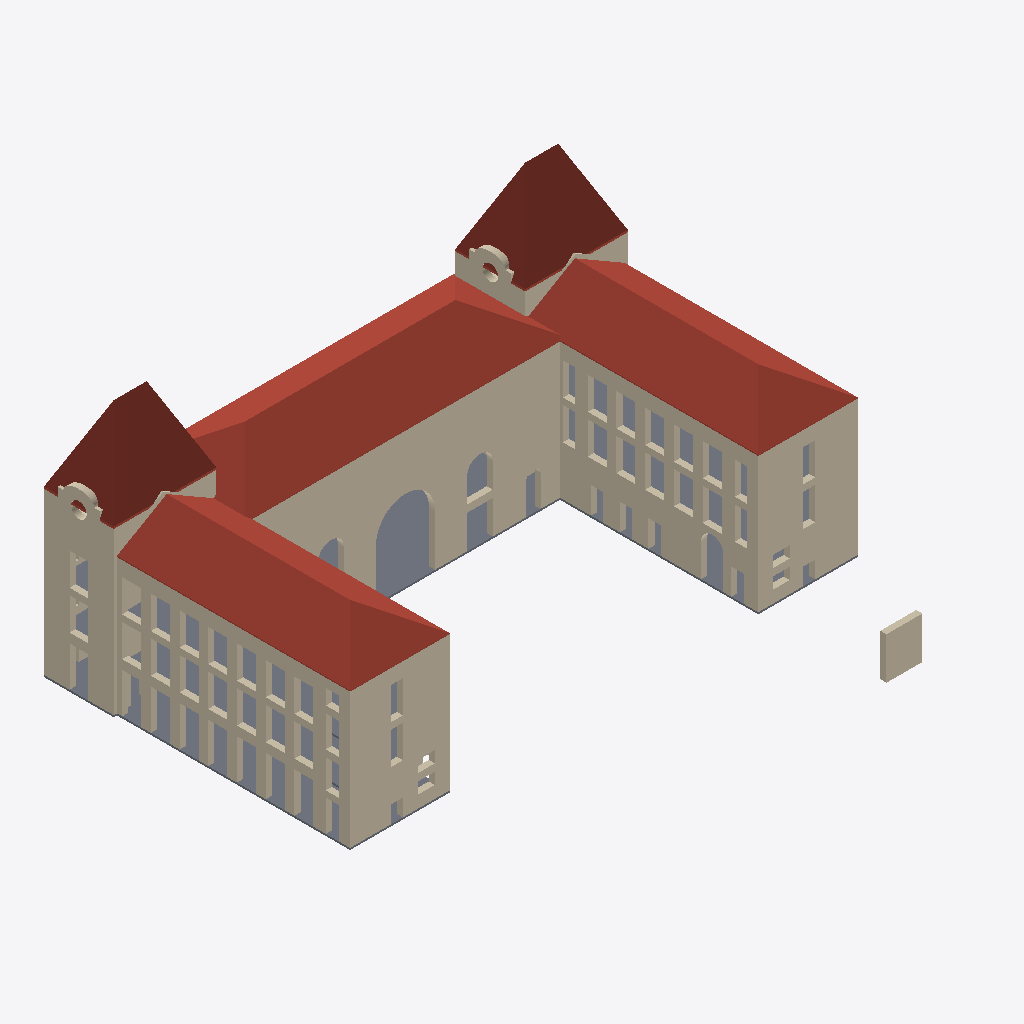
Isometric view of an IFC building model (IFC-SPF (STEP), schema IFC4, length unit metre), seen from the south-west, elements coloured by IFC class: 13 walls (beige), 5 roofs (red-brown), 4 slabs (grey), 1 covering (cream).
Extent 71.6 m × 60.4 m × 33.4 m (x, y, z). Storeys (5): Level 0 at 0.00 m; Level 1 at 5.85 m; Level 2 at 11.75 m; Level 3 at 18.85 m; Level 4 at 24.85 m. Elements (82): 51 IfcSensor, 17 IfcWall, 5 IfcRoof, 5 IfcSlab, 4 IfcCovering.

HEADER;
FILE_DESCRIPTION(('ViewDefinition [ReferenceView_V1.2]','RevitIdentifiers [VersionGUID: 23ad008f-d25e-46cd-b5a0-c7b9b28df9b7, NumberOfSaves: 9]','CoordinateReference [CoordinateBase: Shared Coordinates, ProjectSite: Default Site]','ExchangeRequirement [Architecture]'),'2;1');
FILE_NAME('Project Number','2024-05-12T15:40:32+00:00',(''),(''),'ODA SDAI 22.12','Autodesk Revit 23.1.30.97 (ENG) - IFC 23.3.1.0','');
FILE_SCHEMA(('IFC4'));
ENDSEC;
DATA;
#104=IFCPROJECT('1ZyI9bBbL8YBk5tsBZrWrl',#18,'Project Number',$,$,'Project Name','Project Status',(#99),#96);
#131=IFCSITE('1ZyI9bBbL8YBk5tsBZrWrj',#18,'Default',$,$,#130,$,$,.ELEMENT.,$,$,$,$,$);
#109=IFCBUILDING('1ZyI9bBbL8YBk5tsBZrWrk',#18,'',$,$,#107,$,'',.ELEMENT.,$,$,$);
#112=IFCBUILDINGSTOREY('3Zu5Bv0LOHrPC10026FoQQ',#18,'Level 0',$,'Level:Circle Head - Project Datum',#111,$,'Level 0',.ELEMENT.,0.0);
#116=IFCBUILDINGSTOREY('15Z0v90RiHrPC20026FoKR',#18,'Level 1',$,'Level:Circle Head - Project Datum',#115,$,'Level 1',.ELEMENT.,5.849999999999999);
#120=IFCBUILDINGSTOREY('01tiDQu9XEgQ$GoWwySfkV',#18,'Level 2',$,'Level:Circle Head - Project Datum',#119,$,'Level 2',.ELEMENT.,11.750000000000002);
#124=IFCBUILDINGSTOREY('01tiDQu9XEgQ$GoWwySfWt',#18,'Level 3',$,'Level:Circle Head - Project Datum',#123,$,'Level 3',.ELEMENT.,18.85);
#128=IFCBUILDINGSTOREY('3BCMJIYUzF$u$x8K1fc2ya',#18,'Level 4',$,'Level:Circle Head - Project Datum',#127,$,'Level 4',.ELEMENT.,24.849999999999998);
#7647=IFCROOF('0ZhG2Fqbv6pRMWnxcoYhKr',#18,'Basic Roof:Roof_Generic-125mm:478338',$,'Basic Roof:Roof_Generic-125mm',#7645,$,'478338',.NOTDEFINED.);
#457=IFCWALL('01tiDQu9XEgQ$GoWwySefW',#18,'Basic Wall:SB_1:311427',$,'Basic Wall:SB_1',#452,#456,'311427',.NOTDEFINED.);
#7390=IFCROOF('0ZhG2Fqbv6pRMWnxcoYiV1',#18,'Basic Roof:Roof_Generic-125mm:474742',$,'Basic Roof:Roof_Generic-125mm',#7388,$,'474742',.NOTDEFINED.);
#7450=IFCROOF('0ZhG2Fqbv6pRMWnxcoYiQ0',#18,'Basic Roof:Roof_Generic-125mm:474935',$,'Basic Roof:Roof_Generic-125mm',#7448,$,'474935',.NOTDEFINED.);
#2263=IFCWALL('01tiDQu9XEgQ$GoWwySeor',#18,'Basic Wall:SB_1:312918',$,'Basic Wall:SB_1',#2258,#2262,'312918',.NOTDEFINED.);
#2806=IFCWALL('3BCMJIYUzF$u$x8K1fc2MS',#18,'Basic Wall:SB_1:319391',$,'Basic Wall:SB_1',#2801,#2805,'319391',.NOTDEFINED.);
#2143=IFCWALL('01tiDQu9XEgQ$GoWwySeos',#18,'Basic Wall:SB_1:312917',$,'Basic Wall:SB_1',#2138,#2142,'312917',.NOTDEFINED.);
#1189=IFCWALL('01tiDQu9XEgQ$GoWwySe$n',#18,'Basic Wall:SB_1:312594',$,'Basic Wall:SB_1',#1184,#1188,'312594',.NOTDEFINED.);
#2706=IFCSLAB('01tiDQu9XEgQ$GoWwySeA$',#18,'Floor:SB_F:313436',$,'Floor:SB_F',#2695,#2705,'313436',.FLOOR.);
#7505=IFCROOF('0ZhG2Fqbv6pRMWnxcoYhij',#18,'Basic Roof:Roof_Generic-125mm:475802',$,'Basic Roof:Roof_Generic-125mm',#7503,$,'475802',.NOTDEFINED.);
#7576=IFCROOF('0ZhG2Fqbv6pRMWnxcoYhhc',#18,'Basic Roof:Roof_Generic-125mm:475985',$,'Basic Roof:Roof_Generic-125mm',#7574,$,'475985',.NOTDEFINED.);
#1911=IFCWALL('01tiDQu9XEgQ$GoWwySeom',#18,'Basic Wall:SB_1:312915',$,'Basic Wall:SB_1',#1906,#1910,'312915',.NOTDEFINED.);
#3208=IFCSLAB('3BCMJIYUzF$u$x8K1fc1sj',#18,'Floor:SB_F:321454',$,'Floor:SB_F',#3206,#3207,'321454',.FLOOR.);
#3167=IFCSLAB('3BCMJIYUzF$u$x8K1fc1le',#18,'Floor:SB_F:319979',$,'Floor:SB_F',#3165,#3166,'319979',.FLOOR.);
#2003=IFCWALL('01tiDQu9XEgQ$GoWwySeot',#18,'Basic Wall:SB_1:312916',$,'Basic Wall:SB_1',#1998,#2002,'312916',.NOTDEFINED.);
#401=IFCWALL('01tiDQu9XEgQ$GoWwySegm',#18,'Basic Wall:SB_1:311379',$,'Basic Wall:SB_1',#396,#400,'311379',.NOTDEFINED.);
#7722=IFCWALL('0ZhG2Fqbv6pRMWnxcoYhHI',#18,'Basic Wall:SB_1:478693',$,'Basic Wall:SB_1',#7717,#7721,'478693',.NOTDEFINED.);
#3090=IFCSLAB('3BCMJIYUzF$u$x8K1fc1eJ',#18,'Floor:SB_F:319504',$,'Floor:SB_F',#3088,#3089,'319504',.FLOOR.);
#1073=IFCWALL('01tiDQu9XEgQ$GoWwySeWF',#18,'Basic Wall:SB_1:312044',$,'Basic Wall:SB_1',#1068,#1072,'312044',.NOTDEFINED.);
#1747=IFCWALL('01tiDQu9XEgQ$GoWwySeon',#18,'Basic Wall:SB_1:312914',$,'Basic Wall:SB_1',#1742,#1746,'312914',.NOTDEFINED.);
#529=IFCWALL('01tiDQu9XEgQ$GoWwySeeg',#18,'Basic Wall:SB_1:311497',$,'Basic Wall:SB_1',#524,#528,'311497',.NOTDEFINED.);
#981=IFCWALL('01tiDQu9XEgQ$GoWwySeXj',#18,'Basic Wall:SB_1:311950',$,'Basic Wall:SB_1',#976,#980,'311950',.NOTDEFINED.);
#3339=IFCCOVERING('3BCMJIYUzF$u$x8K1fc17a',#18,'Compound Ceiling:SB_C:322535',$,'Compound Ceiling:SB_C',#3328,#3338,'322535',.CEILING.);
ENDSEC;